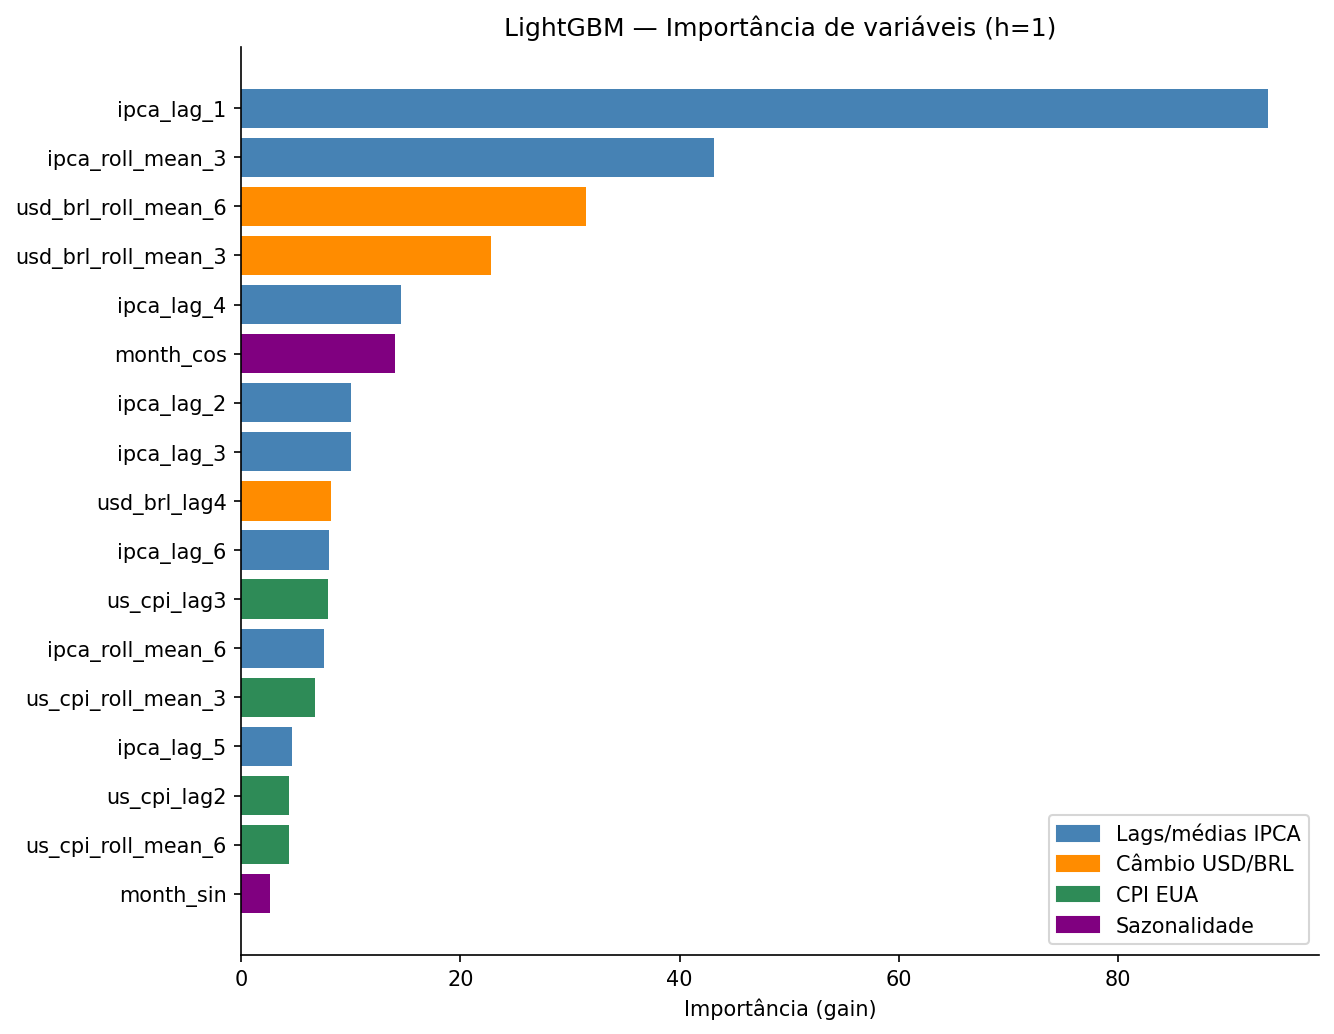

Source data for this figure (header and first rows):
feature, importance_gain
ipca_lag_1, 93.65
ipca_roll_mean_3, 43.14
usd_brl_roll_mean_6, 31.47
usd_brl_roll_mean_3, 22.78
ipca_lag_4, 14.57
month_cos, 14.02
ipca_lag_2, 10.03
ipca_lag_3, 10
usd_brl_lag4, 8.183
ipca_lag_6, 8.05
us_cpi_lag3, 7.88
ipca_roll_mean_6, 7.573
us_cpi_roll_mean_3, 6.717
ipca_lag_5, 4.626
us_cpi_lag2, 4.403
us_cpi_roll_mean_6, 4.368
month_sin, 2.597
